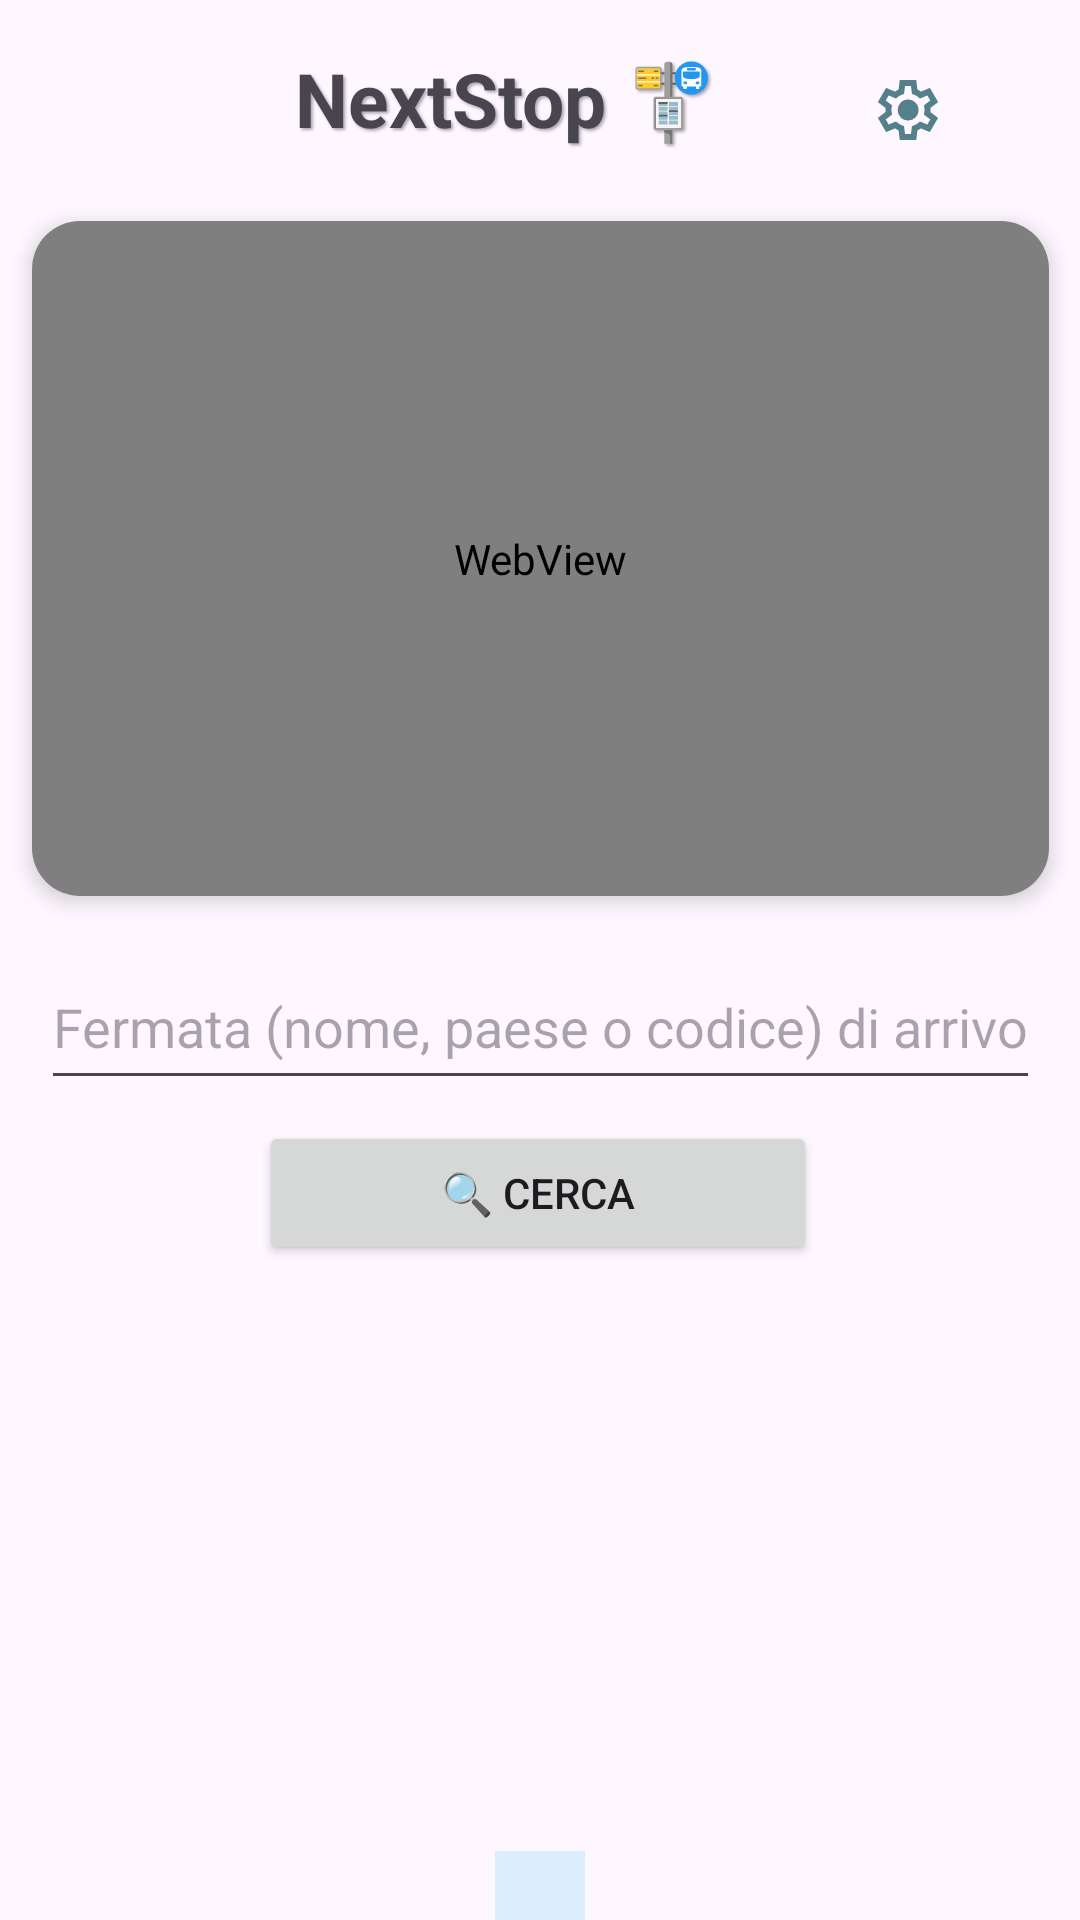

Android layout source for this screen:
<!-- AndroidManifest.xml: application theme Theme.NextStop -->
<!-- res/layout/activity_main.xml -->
<?xml version="1.0" encoding="utf-8"?>
<androidx.constraintlayout.widget.ConstraintLayout xmlns:android="http://schemas.android.com/apk/res/android"
    xmlns:app="http://schemas.android.com/apk/res-auto"
    xmlns:tools="http://schemas.android.com/tools"
    android:id="@+id/main"
    android:layout_width="match_parent"
    android:layout_height="match_parent"
    tools:context=".MainActivity">

    <ImageButton
        android:id="@+id/settings"
        android:layout_width="43dp"
        android:layout_height="41dp"
        android:layout_marginTop="16dp"
        android:layout_marginEnd="36dp"
        android:background="#00FFFFFF"
        android:src="@drawable/settings"
        app:layout_constraintEnd_toEndOf="parent"
        app:layout_constraintTop_toTopOf="parent" />

    <TextView
        android:id="@+id/textView"
        android:layout_width="wrap_content"
        android:layout_height="wrap_content"
        android:layout_marginTop="16dp"
        android:shadowColor="#55000000"
        android:shadowDx="2"
        android:shadowDy="2"
        android:shadowRadius="2"
        android:text="@string/app_name"
        android:textSize="25sp"
        android:textStyle="bold"
        app:layout_constraintBottom_toTopOf="@+id/webview_container"
        app:layout_constraintEnd_toStartOf="@+id/settings"
        app:layout_constraintHorizontal_bias="0.705"
        app:layout_constraintStart_toStartOf="parent"
        app:layout_constraintTop_toTopOf="parent" />

    <FrameLayout
        android:id="@+id/webview_container"
        android:layout_width="339dp"
        android:layout_height="225dp"
        android:layout_marginTop="24dp"
        android:background="@drawable/rounded_bg"
        android:clipToOutline="true"
        android:elevation="4dp"
        app:layout_constraintEnd_toEndOf="parent"
        app:layout_constraintStart_toStartOf="parent"
        app:layout_constraintTop_toBottomOf="@+id/textView">

        <WebView
            android:id="@+id/mappa"
            android:layout_width="match_parent"
            android:layout_height="match_parent" />
    </FrameLayout>

    <EditText
        android:id="@+id/query"
        android:layout_width="333dp"
        android:layout_height="52dp"
        android:layout_marginTop="16dp"
        android:ems="10"
        android:hint="@string/cerca_fermata"
        android:inputType="text"
        app:layout_constraintEnd_toEndOf="parent"
        app:layout_constraintStart_toStartOf="parent"
        app:layout_constraintTop_toBottomOf="@+id/webview_container" />

    <Button
        android:id="@+id/search"
        android:layout_width="186dp"
        android:layout_height="48dp"
        android:layout_marginTop="7dp"
        android:text="🔍 cerca"
        app:layout_constraintEnd_toEndOf="parent"
        app:layout_constraintHorizontal_bias="0.497"
        app:layout_constraintStart_toStartOf="parent"
        app:layout_constraintTop_toBottomOf="@+id/query" />

    <ListView
        android:id="@+id/lv_fermate"
        android:layout_width="332dp"
        android:layout_height="205dp"
        android:layout_marginTop="20dp"
        app:layout_constraintEnd_toEndOf="parent"
        app:layout_constraintHorizontal_bias="0.493"
        app:layout_constraintStart_toStartOf="parent"
        app:layout_constraintTop_toBottomOf="@+id/search" />

    <TextView
        android:id="@+id/timerStatusView"
        android:layout_width="wrap_content"
        android:layout_height="wrap_content"
        android:background="#2203A9F4"
        android:padding="15sp"
        android:textAlignment="center"
        android:textSize="17sp"
        android:textStyle="bold"
        app:layout_constraintBottom_toBottomOf="parent"
        app:layout_constraintEnd_toEndOf="parent"
        app:layout_constraintStart_toStartOf="parent"
        app:layout_constraintTop_toBottomOf="@+id/lv_fermate" />

</androidx.constraintlayout.widget.ConstraintLayout>
<!-- resources referenced by this layout -->
<resources>
  <!-- drawable rounded_bg (drawable) -->
  <?xml version="1.0" encoding="utf-8"?>
  <shape xmlns:android="http://schemas.android.com/apk/res/android">
      <solid android:color="#FFFFFF"/> 
      <corners android:radius="16dp"/> 
  </shape>
  <!-- drawable settings (drawable) -->
  <vector xmlns:android="http://schemas.android.com/apk/res/android"
      android:width="24dp"
      android:height="24dp"
      android:viewportWidth="960"
      android:viewportHeight="960">
    <path
        android:pathData="m370,880 l-16,-128q-13,-5 -24.5,-12T307,725l-119,50L78,585l103,-78q-1,-7 -1,-13.5v-27q0,-6.5 1,-13.5L78,375l110,-190 119,50q11,-8 23,-15t24,-12l16,-128h220l16,128q13,5 24.5,12t22.5,15l119,-50 110,190 -103,78q1,7 1,13.5v27q0,6.5 -2,13.5l103,78 -110,190 -118,-50q-11,8 -23,15t-24,12L590,880L370,880ZM440,800h79l14,-106q31,-8 57.5,-23.5T639,633l99,41 39,-68 -86,-65q5,-14 7,-29.5t2,-31.5q0,-16 -2,-31.5t-7,-29.5l86,-65 -39,-68 -99,42q-22,-23 -48.5,-38.5T533,266l-13,-106h-79l-14,106q-31,8 -57.5,23.5T321,327l-99,-41 -39,68 86,64q-5,15 -7,30t-2,32q0,16 2,31t7,30l-86,65 39,68 99,-42q22,23 48.5,38.5T427,694l13,106ZM482,620q58,0 99,-41t41,-99q0,-58 -41,-99t-99,-41q-59,0 -99.5,41T342,480q0,58 40.5,99t99.5,41ZM480,480Z"
        android:fillColor="#54808C"/>
  </vector>
  <string name="app_name">NextStop 🚏</string>
  <string name="cerca_fermata">Fermata (nome, paese o codice) di arrivo</string>
  <style name="Theme.NextStop" parent="Base.Theme.NextStop" />
  <style name="Base.Theme.NextStop" parent="Theme.Material3.DayNight.NoActionBar">
          
          
      </style>
</resources>
